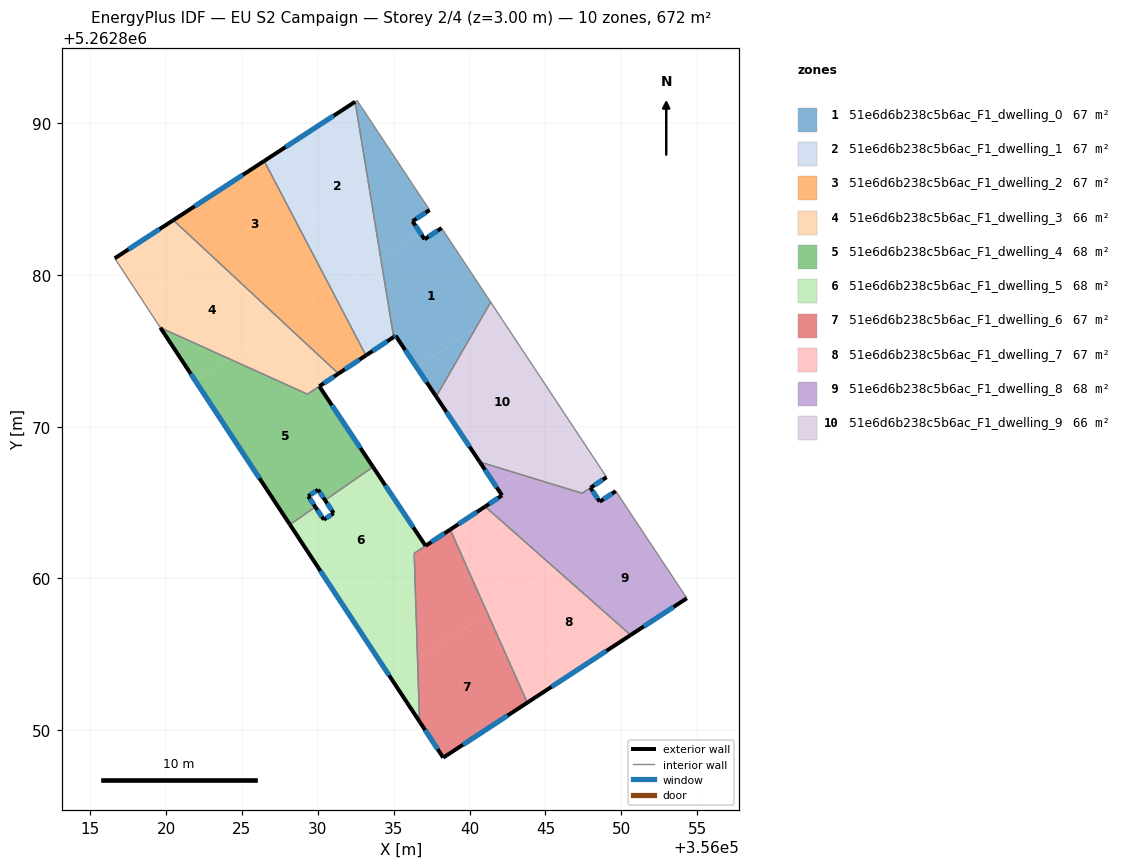
=== STOREY PLAN SPEC (per zone: floor XY polygon, exterior-wall plan segments, windows/doors) ===
zone 1: 51e6d6b238c5b6ac_F1_dwelling_0  (67.2 m²)
  floor: (356038.16, 5262883.09) (356041.39, 5262878.21) (356040.39, 5262876.48) (356036.51, 5262873.92) (356035.13, 5262876.00) (356035.00, 5262875.91) (356034.16, 5262881.01) (356036.78, 5262882.73) (356037.03, 5262882.36)
  floor: (356040.39, 5262876.48) (356037.80, 5262871.99) (356036.51, 5262873.92)
  floor: (356032.59, 5262891.50) (356037.37, 5262884.28) (356036.24, 5262883.54) (356036.78, 5262882.73) (356034.16, 5262881.01) (356032.46, 5262891.42)
  exterior wall: (356035.13, 5262876.00) – (356037.80, 5262871.99)  [4.8 m]
    window: (356035.76, 5262875.06) – (356037.17, 5262872.93)  [4.1 m²]
  exterior wall: (356035.00, 5262875.91) – (356035.13, 5262876.00)  [0.2 m]
    window: (356035.03, 5262875.93) – (356035.10, 5262875.98)  [0.1 m²]
  exterior wall: (356036.24, 5262883.54) – (356037.37, 5262884.28)  [1.3 m]
    window: (356036.51, 5262883.72) – (356037.10, 5262884.11)  [1.1 m²]
  exterior wall: (356037.03, 5262882.36) – (356036.24, 5262883.54)  [1.4 m]
    window: (356036.85, 5262882.63) – (356036.43, 5262883.26)  [1.2 m²]
  exterior wall: (356038.16, 5262883.09) – (356037.03, 5262882.36)  [1.3 m]
    window: (356037.89, 5262882.92) – (356037.30, 5262882.53)  [1.1 m²]
  interior walls: 5
zone 2: 51e6d6b238c5b6ac_F1_dwelling_1  (67.2 m²)
  floor: (356032.46, 5262891.42) (356034.16, 5262881.01) (356032.49, 5262879.91) (356027.18, 5262887.98)
  floor: (356034.16, 5262881.01) (356035.00, 5262875.91) (356033.17, 5262874.70) (356030.97, 5262878.91)
  floor: (356027.18, 5262887.98) (356032.49, 5262879.91) (356030.97, 5262878.91) (356026.46, 5262887.52)
  exterior wall: (356033.17, 5262874.70) – (356035.00, 5262875.91)  [2.2 m]
    window: (356033.60, 5262874.98) – (356034.57, 5262875.63)  [1.8 m²]
  exterior wall: (356032.46, 5262891.42) – (356026.46, 5262887.52)  [7.2 m]
    window: (356031.05, 5262890.50) – (356027.87, 5262888.43)  [6.0 m²]
  interior walls: 2
zone 3: 51e6d6b238c5b6ac_F1_dwelling_2  (67.2 m²)
  floor: (356026.46, 5262887.52) (356030.97, 5262878.91) (356029.84, 5262878.17) (356026.28, 5262883.58) (356022.91, 5262881.35) (356020.47, 5262883.62)
  floor: (356026.28, 5262883.58) (356029.84, 5262878.17) (356027.79, 5262876.82) (356022.91, 5262881.35)
  floor: (356030.97, 5262878.91) (356033.17, 5262874.70) (356031.36, 5262873.50) (356027.79, 5262876.82)
  exterior wall: (356031.36, 5262873.50) – (356033.17, 5262874.70)  [2.2 m]
    window: (356031.78, 5262873.78) – (356032.74, 5262874.42)  [1.8 m²]
  exterior wall: (356026.46, 5262887.52) – (356020.47, 5262883.62)  [7.1 m]
    window: (356025.06, 5262886.60) – (356021.88, 5262884.53)  [6.0 m²]
  interior walls: 2
zone 4: 51e6d6b238c5b6ac_F1_dwelling_3  (66.5 m²)
  floor: (356027.79, 5262876.82) (356024.20, 5262874.46) (356019.62, 5262876.53) (356018.40, 5262878.39) (356022.91, 5262881.35)
  floor: (356022.91, 5262881.35) (356018.40, 5262878.39) (356016.61, 5262881.10) (356020.47, 5262883.62)
  floor: (356027.37, 5262876.54) (356029.97, 5262872.58) (356030.10, 5262872.66) (356029.32, 5262872.15) (356024.20, 5262874.46)
  floor: (356031.36, 5262873.50) (356029.97, 5262872.58) (356027.37, 5262876.54) (356027.79, 5262876.82)
  exterior wall: (356020.47, 5262883.62) – (356016.61, 5262881.10)  [4.6 m]
    window: (356019.57, 5262883.02) – (356017.52, 5262881.69)  [3.9 m²]
  exterior wall: (356030.10, 5262872.67) – (356031.36, 5262873.50)  [1.5 m]
    window: (356030.39, 5262872.86) – (356031.06, 5262873.30)  [1.3 m²]
  interior walls: 4
zone 5: 51e6d6b238c5b6ac_F1_dwelling_4  (67.9 m²)
  floor: (356030.10, 5262872.66) (356033.64, 5262867.35) (356030.48, 5262865.15) (356030.02, 5262865.85) (356029.37, 5262865.42) (356029.84, 5262864.71) (356028.16, 5262863.55) (356021.96, 5262872.98) (356024.20, 5262874.46) (356029.32, 5262872.15)
  floor: (356024.20, 5262874.46) (356021.96, 5262872.98) (356019.62, 5262876.53)
  exterior wall: (356033.64, 5262867.35) – (356030.10, 5262872.66)  [6.4 m]
    window: (356032.81, 5262868.60) – (356030.93, 5262871.41)  [5.4 m²]
  exterior wall: (356030.02, 5262865.85) – (356030.48, 5262865.15)  [0.8 m]
    window: (356030.13, 5262865.69) – (356030.37, 5262865.32)  [0.7 m²]
  exterior wall: (356029.37, 5262865.42) – (356030.02, 5262865.85)  [0.8 m]
    window: (356029.52, 5262865.52) – (356029.87, 5262865.75)  [0.7 m²]
  exterior wall: (356029.84, 5262864.71) – (356029.37, 5262865.42)  [0.9 m]
    window: (356029.73, 5262864.88) – (356029.48, 5262865.25)  [0.7 m²]
  exterior wall: (356019.62, 5262876.53) – (356028.16, 5262863.55)  [15.5 m]
    window: (356021.63, 5262873.48) – (356026.16, 5262866.59)  [13.1 m²]
  interior walls: 4
zone 6: 51e6d6b238c5b6ac_F1_dwelling_5  (67.9 m²)
  floor: (356036.35, 5262861.62) (356036.57, 5262854.67) (356034.78, 5262853.49) (356031.52, 5262858.44)
  floor: (356034.11, 5262866.64) (356037.10, 5262862.15) (356036.35, 5262861.65) (356036.35, 5262861.62) (356031.52, 5262858.44) (356028.54, 5262862.98) (356030.24, 5262864.10) (356030.39, 5262863.87) (356031.04, 5262864.30) (356030.89, 5262864.53)
  floor: (356036.57, 5262854.67) (356036.70, 5262850.56) (356034.78, 5262853.49)
  floor: (356033.64, 5262867.35) (356034.11, 5262866.64) (356030.89, 5262864.53) (356030.48, 5262865.15)
  floor: (356029.84, 5262864.71) (356030.24, 5262864.10) (356028.54, 5262862.98) (356028.16, 5262863.55)
  exterior wall: (356031.04, 5262864.30) – (356030.39, 5262863.87)  [0.8 m]
    window: (356030.89, 5262864.20) – (356030.54, 5262863.97)  [0.7 m²]
  exterior wall: (356030.48, 5262865.15) – (356031.04, 5262864.30)  [1.0 m]
    window: (356030.61, 5262864.95) – (356030.91, 5262864.50)  [0.9 m²]
  exterior wall: (356037.10, 5262862.15) – (356033.64, 5262867.35)  [6.2 m]
    window: (356036.29, 5262863.37) – (356034.45, 5262866.13)  [5.3 m²]
  exterior wall: (356028.16, 5262863.55) – (356036.70, 5262850.56)  [15.5 m]
    window: (356030.17, 5262860.50) – (356034.70, 5262853.61)  [13.1 m²]
  exterior wall: (356030.39, 5262863.87) – (356029.84, 5262864.71)  [1.0 m]
    window: (356030.26, 5262864.07) – (356029.97, 5262864.51)  [0.8 m²]
  interior walls: 4
zone 7: 51e6d6b238c5b6ac_F1_dwelling_6  (66.5 m²)
  floor: (356041.18, 5262857.70) (356043.81, 5262851.81) (356038.27, 5262848.19) (356036.70, 5262850.56) (356036.57, 5262854.67)
  floor: (356038.74, 5262863.19) (356041.18, 5262857.70) (356036.57, 5262854.67) (356036.35, 5262861.62)
  floor: (356038.73, 5262863.22) (356038.74, 5262863.19) (356036.35, 5262861.62) (356036.35, 5262861.65) (356036.97, 5262862.06)
  exterior wall: (356038.72, 5262863.22) – (356037.10, 5262862.15)  [1.9 m]
    window: (356038.34, 5262862.97) – (356037.49, 5262862.40)  [1.6 m²]
  exterior wall: (356038.27, 5262848.19) – (356043.81, 5262851.81)  [6.6 m]
    window: (356039.57, 5262849.04) – (356042.51, 5262850.96)  [5.6 m²]
  exterior wall: (356036.70, 5262850.56) – (356038.27, 5262848.19)  [2.8 m]
    window: (356037.07, 5262850.00) – (356037.90, 5262848.74)  [2.4 m²]
  interior walls: 3
zone 8: 51e6d6b238c5b6ac_F1_dwelling_7  (67.2 m²)
  floor: (356042.80, 5262858.77) (356046.31, 5262853.45) (356043.81, 5262851.81) (356041.18, 5262857.70)
  floor: (356050.62, 5262856.27) (356046.31, 5262853.45) (356042.80, 5262858.77) (356045.66, 5262860.65)
  floor: (356039.39, 5262863.66) (356039.41, 5262863.63) (356038.74, 5262863.19) (356038.73, 5262863.22)
  floor: (356039.41, 5262863.63) (356042.67, 5262858.68) (356041.18, 5262857.70) (356038.74, 5262863.19)
  floor: (356045.66, 5262860.65) (356042.67, 5262858.68) (356039.41, 5262863.63) (356039.39, 5262863.66) (356041.03, 5262864.74)
  exterior wall: (356041.03, 5262864.74) – (356038.72, 5262863.22)  [2.8 m]
    window: (356040.49, 5262864.38) – (356039.27, 5262863.58)  [2.3 m²]
  exterior wall: (356043.81, 5262851.81) – (356050.62, 5262856.27)  [8.1 m]
    window: (356045.41, 5262852.86) – (356049.02, 5262855.22)  [6.9 m²]
  interior walls: 2
zone 9: 51e6d6b238c5b6ac_F1_dwelling_8  (68.1 m²)
  floor: (356050.79, 5262864.02) (356054.32, 5262858.69) (356050.62, 5262856.27) (356045.66, 5262860.65)
  floor: (356049.64, 5262865.75) (356049.98, 5262865.25) (356050.79, 5262864.02) (356045.66, 5262860.65) (356041.03, 5262864.74) (356042.14, 5262865.47) (356041.75, 5262866.07) (356043.08, 5262866.94) (356047.42, 5262865.61) (356047.97, 5262865.97) (356048.58, 5262865.06)
  floor: (356043.08, 5262866.94) (356041.75, 5262866.07) (356040.67, 5262867.68)
  exterior wall: (356050.62, 5262856.27) – (356054.32, 5262858.69)  [4.4 m]
    window: (356051.49, 5262856.84) – (356053.45, 5262858.12)  [3.7 m²]
  exterior wall: (356042.14, 5262865.47) – (356041.03, 5262864.74)  [1.3 m]
    window: (356041.88, 5262865.30) – (356041.29, 5262864.91)  [1.1 m²]
  exterior wall: (356040.67, 5262867.68) – (356042.14, 5262865.47)  [2.6 m]
    window: (356041.02, 5262867.16) – (356041.80, 5262865.99)  [2.2 m²]
  exterior wall: (356048.58, 5262865.06) – (356047.97, 5262865.97)  [1.1 m]
    window: (356048.44, 5262865.27) – (356048.11, 5262865.76)  [0.9 m²]
  exterior wall: (356049.64, 5262865.75) – (356048.58, 5262865.06)  [1.3 m]
    window: (356049.39, 5262865.59) – (356048.83, 5262865.22)  [1.1 m²]
  interior walls: 5
zone 10: 51e6d6b238c5b6ac_F1_dwelling_9  (66.3 m²)
  floor: (356041.89, 5262877.46) (356047.10, 5262869.59) (356043.08, 5262866.94) (356040.67, 5262867.68) (356037.80, 5262871.99) (356040.39, 5262876.48)
  floor: (356041.39, 5262878.21) (356041.89, 5262877.46) (356040.39, 5262876.48)
  floor: (356047.10, 5262869.59) (356049.03, 5262866.67) (356047.97, 5262865.97) (356047.42, 5262865.61) (356043.08, 5262866.94)
  exterior wall: (356037.80, 5262871.99) – (356040.67, 5262867.68)  [5.2 m]
    window: (356038.48, 5262870.97) – (356040.00, 5262868.69)  [4.4 m²]
  exterior wall: (356047.97, 5262865.97) – (356049.03, 5262866.67)  [1.3 m]
    window: (356048.22, 5262866.14) – (356048.79, 5262866.51)  [1.1 m²]
  interior walls: 4

=== DERIVED (storey summary) ===
Building: EU S2 Campaign
Storey: 2 of 4  (floor level z = 3.00 m)
Storey gross floor area: 672.0 m²
Zones on this storey: 10
  - 51e6d6b238c5b6ac_F1_dwelling_0: floor 67.2 m²; exterior wall 9.1 m (27.3 m²); 5 window(s) 7.7 m²; WWR 28.1%
  - 51e6d6b238c5b6ac_F1_dwelling_1: floor 67.2 m²; exterior wall 9.3 m (28.0 m²); 2 window(s) 7.9 m²; WWR 28.1%
  - 51e6d6b238c5b6ac_F1_dwelling_2: floor 67.2 m²; exterior wall 9.3 m (28.0 m²); 2 window(s) 7.9 m²; WWR 28.1%
  - 51e6d6b238c5b6ac_F1_dwelling_3: floor 66.5 m²; exterior wall 6.1 m (18.3 m²); 2 window(s) 5.2 m²; WWR 28.1%
  - 51e6d6b238c5b6ac_F1_dwelling_4: floor 67.9 m²; exterior wall 24.4 m (73.2 m²); 5 window(s) 20.6 m²; WWR 28.1%
  - 51e6d6b238c5b6ac_F1_dwelling_5: floor 67.9 m²; exterior wall 24.6 m (73.8 m²); 5 window(s) 20.8 m²; WWR 28.1%
  - 51e6d6b238c5b6ac_F1_dwelling_6: floor 66.5 m²; exterior wall 11.4 m (34.2 m²); 3 window(s) 9.6 m²; WWR 28.1%
  - 51e6d6b238c5b6ac_F1_dwelling_7: floor 67.2 m²; exterior wall 10.9 m (32.7 m²); 2 window(s) 9.2 m²; WWR 28.1%
  - 51e6d6b238c5b6ac_F1_dwelling_8: floor 68.1 m²; exterior wall 10.8 m (32.3 m²); 5 window(s) 9.1 m²; WWR 28.1%
  - 51e6d6b238c5b6ac_F1_dwelling_9: floor 66.3 m²; exterior wall 6.4 m (19.3 m²); 2 window(s) 5.4 m²; WWR 28.1%
Zone adjacency (shared interzone walls):
  - 51e6d6b238c5b6ac_F1_dwelling_0 ↔ 51e6d6b238c5b6ac_F1_dwelling_1
  - 51e6d6b238c5b6ac_F1_dwelling_0 ↔ 51e6d6b238c5b6ac_F1_dwelling_9
  - 51e6d6b238c5b6ac_F1_dwelling_1 ↔ 51e6d6b238c5b6ac_F1_dwelling_2
  - 51e6d6b238c5b6ac_F1_dwelling_2 ↔ 51e6d6b238c5b6ac_F1_dwelling_3
  - 51e6d6b238c5b6ac_F1_dwelling_3 ↔ 51e6d6b238c5b6ac_F1_dwelling_4
  - 51e6d6b238c5b6ac_F1_dwelling_4 ↔ 51e6d6b238c5b6ac_F1_dwelling_5
  - 51e6d6b238c5b6ac_F1_dwelling_5 ↔ 51e6d6b238c5b6ac_F1_dwelling_6
  - 51e6d6b238c5b6ac_F1_dwelling_6 ↔ 51e6d6b238c5b6ac_F1_dwelling_7
  - 51e6d6b238c5b6ac_F1_dwelling_7 ↔ 51e6d6b238c5b6ac_F1_dwelling_8
  - 51e6d6b238c5b6ac_F1_dwelling_8 ↔ 51e6d6b238c5b6ac_F1_dwelling_9